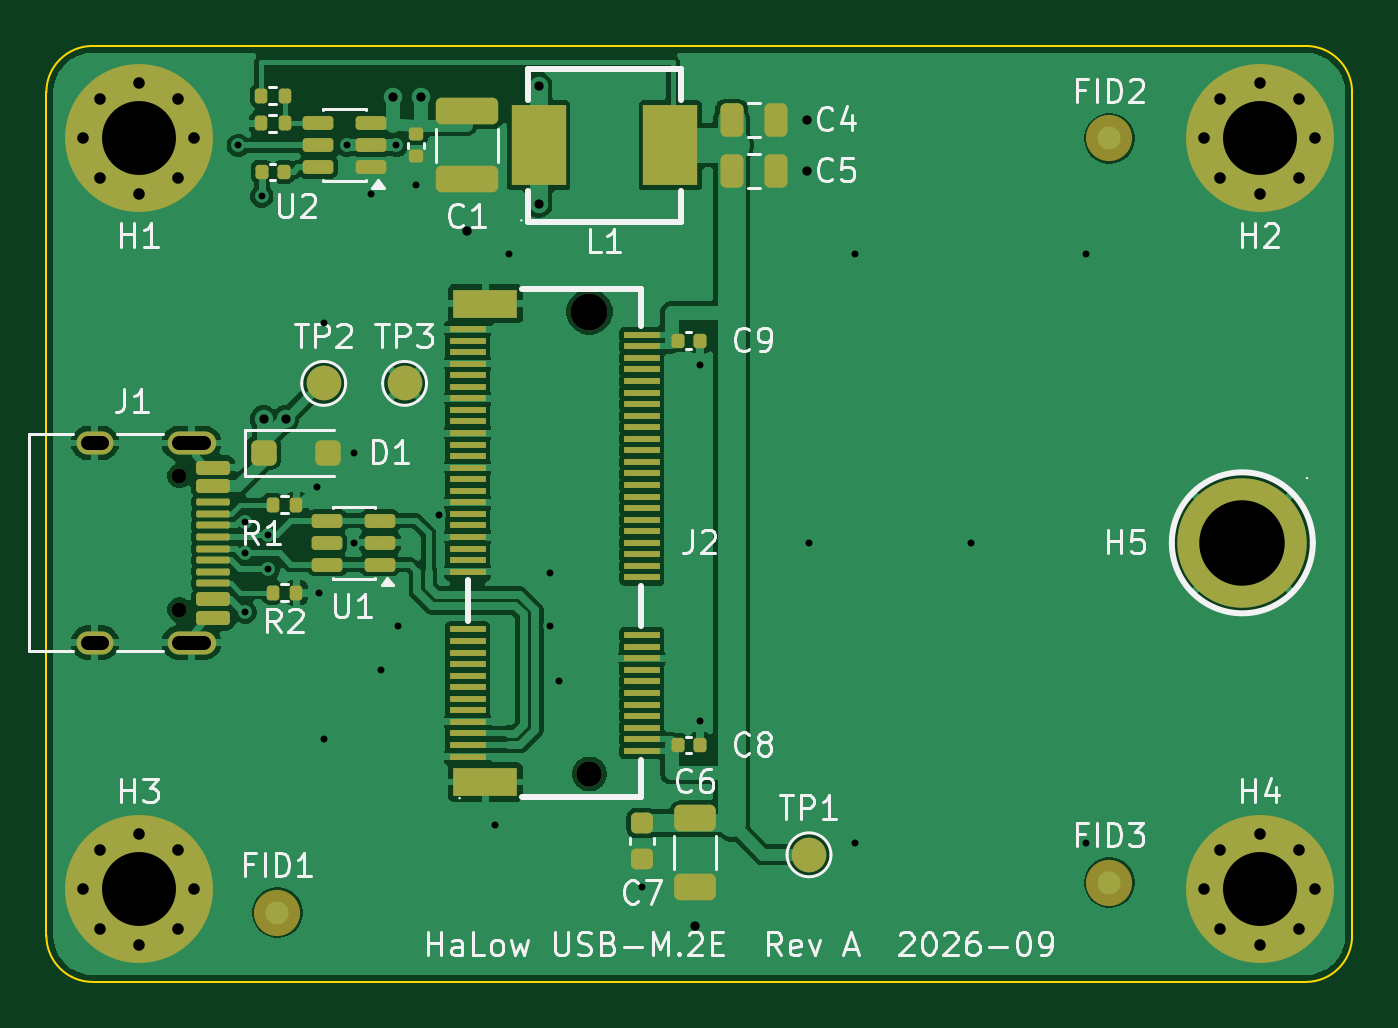
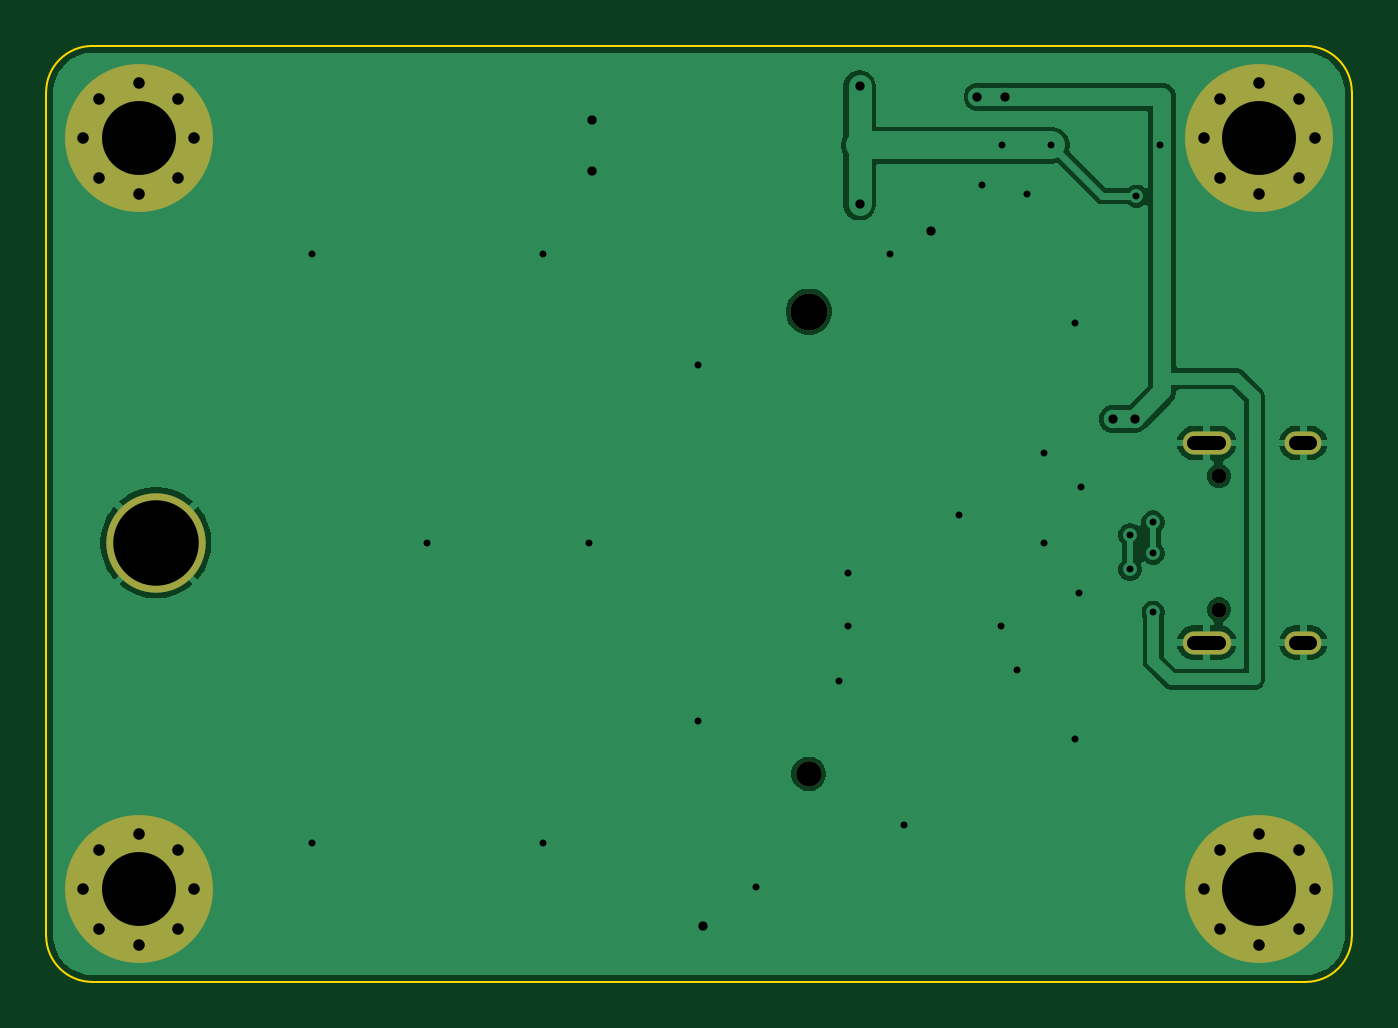
Circuit board: 11 layer files. Board 56.5 x 40.5 mm.
- bottom_copper: USBC_M2E_HaLow_Adapter-B_Cu.gbl (31952 bytes)
- bottom_mask: USBC_M2E_HaLow_Adapter-B_Mask.gbs (1889 bytes)
- paste: USBC_M2E_HaLow_Adapter-B_Paste.gbp (467 bytes)
- bottom_silk: USBC_M2E_HaLow_Adapter-B_Silkscreen.gbo (1899 bytes)
- outline: USBC_M2E_HaLow_Adapter-Edge_Cuts.gm1 (915 bytes)
- top_copper: USBC_M2E_HaLow_Adapter-F_Cu.gtl (100356 bytes)
- top_mask: USBC_M2E_HaLow_Adapter-F_Mask.gts (7561 bytes)
- paste: USBC_M2E_HaLow_Adapter-F_Paste.gtp (5863 bytes)
- top_silk: USBC_M2E_HaLow_Adapter-F_Silkscreen.gto (48319 bytes)
- drill: USBC_M2E_HaLow_Adapter-NPTH.drl (506 bytes)
- drill: USBC_M2E_HaLow_Adapter-PTH.drl (1725 bytes)

=== bottom_copper: USBC_M2E_HaLow_Adapter-B_Cu.gbl (31952 bytes, source omitted) ===
=== bottom_mask: USBC_M2E_HaLow_Adapter-B_Mask.gbs ===
%TF.GenerationSoftware,KiCad,Pcbnew,10.0.6*%
%TF.CreationDate,2026-09-20T14:32:54-04:00*%
%TF.ProjectId,USBC_M2E_HaLow_Adapter,55534243-5f4d-4324-955f-48614c6f775f,rev?*%
%TF.SameCoordinates,Original*%
%TF.FileFunction,Soldermask,Bot*%
%TF.FilePolarity,Negative*%
%FSLAX46Y46*%
G04 Gerber Fmt 4.6, Leading zero omitted, Abs format (unit mm)*
G04 Created by KiCad (PCBNEW 10.0.6) date 2026-09-20 14:32:54*
%MOMM*%
%LPD*%
G01*
G04 APERTURE LIST*
%ADD10C,0.800000*%
%ADD11C,6.400000*%
%ADD12C,0.650000*%
%ADD13O,2.100000X1.000000*%
%ADD14O,1.600000X1.000000*%
%ADD15C,1.100000*%
%ADD16C,1.600000*%
%ADD17C,4.300000*%
G04 APERTURE END LIST*
D10*
%TO.C,H3*%
X1600000Y-36500000D03*
X2302944Y-34802944D03*
X2302944Y-38197056D03*
X4000000Y-34100000D03*
D11*
X4000000Y-36500000D03*
D10*
X4000000Y-38900000D03*
X5697056Y-34802944D03*
X5697056Y-38197056D03*
X6400000Y-36500000D03*
%TD*%
%TO.C,H2*%
X50100000Y-4000000D03*
X50802944Y-2302944D03*
X50802944Y-5697056D03*
X52500000Y-1600000D03*
D11*
X52500000Y-4000000D03*
D10*
X52500000Y-6400000D03*
X54197056Y-2302944D03*
X54197056Y-5697056D03*
X54900000Y-4000000D03*
%TD*%
D12*
%TO.C,J1*%
X5750000Y-18610000D03*
X5750000Y-24390000D03*
D13*
X6280000Y-17180000D03*
D14*
X2100000Y-17180000D03*
D13*
X6280000Y-25820000D03*
D14*
X2100000Y-25820000D03*
%TD*%
D10*
%TO.C,H4*%
X50100000Y-36500000D03*
X50802944Y-34802944D03*
X50802944Y-38197056D03*
X52500000Y-34100000D03*
D11*
X52500000Y-36500000D03*
D10*
X52500000Y-38900000D03*
X54197056Y-34802944D03*
X54197056Y-38197056D03*
X54900000Y-36500000D03*
%TD*%
%TO.C,H1*%
X1600000Y-4000000D03*
X2302944Y-2302944D03*
X2302944Y-5697056D03*
X4000000Y-1600000D03*
D11*
X4000000Y-4000000D03*
D10*
X4000000Y-6400000D03*
X5697056Y-2302944D03*
X5697056Y-5697056D03*
X6400000Y-4000000D03*
%TD*%
D15*
%TO.C,J2*%
X23500000Y-31500000D03*
D16*
X23500000Y-11500000D03*
%TD*%
D17*
%TO.C,H5*%
X51750000Y-21500000D03*
%TD*%
M02*

=== paste: USBC_M2E_HaLow_Adapter-B_Paste.gbp ===
%TF.GenerationSoftware,KiCad,Pcbnew,10.0.6*%
%TF.CreationDate,2026-09-20T14:32:54-04:00*%
%TF.ProjectId,USBC_M2E_HaLow_Adapter,55534243-5f4d-4324-955f-48614c6f775f,rev?*%
%TF.SameCoordinates,Original*%
%TF.FileFunction,Paste,Bot*%
%TF.FilePolarity,Positive*%
%FSLAX46Y46*%
G04 Gerber Fmt 4.6, Leading zero omitted, Abs format (unit mm)*
G04 Created by KiCad (PCBNEW 10.0.6) date 2026-09-20 14:32:54*
%MOMM*%
%LPD*%
G01*
G04 APERTURE LIST*
G04 APERTURE END LIST*
M02*

=== bottom_silk: USBC_M2E_HaLow_Adapter-B_Silkscreen.gbo ===
%TF.GenerationSoftware,KiCad,Pcbnew,10.0.6*%
%TF.CreationDate,2026-09-20T14:32:54-04:00*%
%TF.ProjectId,USBC_M2E_HaLow_Adapter,55534243-5f4d-4324-955f-48614c6f775f,rev?*%
%TF.SameCoordinates,Original*%
%TF.FileFunction,Legend,Bot*%
%TF.FilePolarity,Positive*%
%FSLAX46Y46*%
G04 Gerber Fmt 4.6, Leading zero omitted, Abs format (unit mm)*
G04 Created by KiCad (PCBNEW 10.0.6) date 2026-09-20 14:32:54*
%MOMM*%
%LPD*%
G01*
G04 APERTURE LIST*
%ADD10C,0.800000*%
%ADD11C,6.400000*%
%ADD12C,0.650000*%
%ADD13O,2.100000X1.000000*%
%ADD14O,1.600000X1.000000*%
%ADD15C,1.100000*%
%ADD16C,1.600000*%
%ADD17C,4.300000*%
G04 APERTURE END LIST*
%LPC*%
D10*
%TO.C,H3*%
X1600000Y-36500000D03*
X2302944Y-34802944D03*
X2302944Y-38197056D03*
X4000000Y-34100000D03*
D11*
X4000000Y-36500000D03*
D10*
X4000000Y-38900000D03*
X5697056Y-34802944D03*
X5697056Y-38197056D03*
X6400000Y-36500000D03*
%TD*%
%TO.C,H2*%
X50100000Y-4000000D03*
X50802944Y-2302944D03*
X50802944Y-5697056D03*
X52500000Y-1600000D03*
D11*
X52500000Y-4000000D03*
D10*
X52500000Y-6400000D03*
X54197056Y-2302944D03*
X54197056Y-5697056D03*
X54900000Y-4000000D03*
%TD*%
D12*
%TO.C,J1*%
X5750000Y-18610000D03*
X5750000Y-24390000D03*
D13*
X6280000Y-17180000D03*
D14*
X2100000Y-17180000D03*
D13*
X6280000Y-25820000D03*
D14*
X2100000Y-25820000D03*
%TD*%
D10*
%TO.C,H4*%
X50100000Y-36500000D03*
X50802944Y-34802944D03*
X50802944Y-38197056D03*
X52500000Y-34100000D03*
D11*
X52500000Y-36500000D03*
D10*
X52500000Y-38900000D03*
X54197056Y-34802944D03*
X54197056Y-38197056D03*
X54900000Y-36500000D03*
%TD*%
%TO.C,H1*%
X1600000Y-4000000D03*
X2302944Y-2302944D03*
X2302944Y-5697056D03*
X4000000Y-1600000D03*
D11*
X4000000Y-4000000D03*
D10*
X4000000Y-6400000D03*
X5697056Y-2302944D03*
X5697056Y-5697056D03*
X6400000Y-4000000D03*
%TD*%
D15*
%TO.C,J2*%
X23500000Y-31500000D03*
D16*
X23500000Y-11500000D03*
%TD*%
D17*
%TO.C,H5*%
X51750000Y-21500000D03*
%TD*%
%LPD*%
M02*

=== outline: USBC_M2E_HaLow_Adapter-Edge_Cuts.gm1 ===
%TF.GenerationSoftware,KiCad,Pcbnew,10.0.6*%
%TF.CreationDate,2026-09-20T14:32:54-04:00*%
%TF.ProjectId,USBC_M2E_HaLow_Adapter,55534243-5f4d-4324-955f-48614c6f775f,rev?*%
%TF.SameCoordinates,Original*%
%TF.FileFunction,Profile,NP*%
%FSLAX46Y46*%
G04 Gerber Fmt 4.6, Leading zero omitted, Abs format (unit mm)*
G04 Created by KiCad (PCBNEW 10.0.6) date 2026-09-20 14:32:54*
%MOMM*%
%LPD*%
G01*
G04 APERTURE LIST*
%TA.AperFunction,Profile*%
%ADD10C,0.100000*%
%TD*%
G04 APERTURE END LIST*
D10*
X0Y-2000000D02*
G75*
G02*
X2000000Y0I2000000J0D01*
G01*
X0Y-38500000D02*
X0Y-2000000D01*
X2000000Y0D02*
X54500000Y0D01*
X2000000Y-40500000D02*
G75*
G02*
X0Y-38500000I0J2000000D01*
G01*
X54500000Y0D02*
G75*
G02*
X56500000Y-2000000I0J-2000000D01*
G01*
X54500000Y-40500000D02*
X2000000Y-40500000D01*
X56500000Y-2000000D02*
X56500000Y-38500000D01*
X56500000Y-38500000D02*
G75*
G02*
X54500000Y-40500000I-2000000J0D01*
G01*
M02*

=== top_copper: USBC_M2E_HaLow_Adapter-F_Cu.gtl (100356 bytes, source omitted) ===
=== top_mask: USBC_M2E_HaLow_Adapter-F_Mask.gts (7561 bytes, source omitted) ===
=== paste: USBC_M2E_HaLow_Adapter-F_Paste.gtp ===
%TF.GenerationSoftware,KiCad,Pcbnew,10.0.6*%
%TF.CreationDate,2026-09-20T14:32:54-04:00*%
%TF.ProjectId,USBC_M2E_HaLow_Adapter,55534243-5f4d-4324-955f-48614c6f775f,rev?*%
%TF.SameCoordinates,Original*%
%TF.FileFunction,Paste,Top*%
%TF.FilePolarity,Positive*%
%FSLAX46Y46*%
G04 Gerber Fmt 4.6, Leading zero omitted, Abs format (unit mm)*
G04 Created by KiCad (PCBNEW 10.0.6) date 2026-09-20 14:32:54*
%MOMM*%
%LPD*%
G01*
G04 APERTURE LIST*
G04 Aperture macros list*
%AMRoundRect*
0 Rectangle with rounded corners*
0 $1 Rounding radius*
0 $2 $3 $4 $5 $6 $7 $8 $9 X,Y pos of 4 corners*
0 Add a 4 corners polygon primitive as box body*
4,1,4,$2,$3,$4,$5,$6,$7,$8,$9,$2,$3,0*
0 Add four circle primitives for the rounded corners*
1,1,$1+$1,$2,$3*
1,1,$1+$1,$4,$5*
1,1,$1+$1,$6,$7*
1,1,$1+$1,$8,$9*
0 Add four rect primitives between the rounded corners*
20,1,$1+$1,$2,$3,$4,$5,0*
20,1,$1+$1,$4,$5,$6,$7,0*
20,1,$1+$1,$6,$7,$8,$9,0*
20,1,$1+$1,$8,$9,$2,$3,0*%
G04 Aperture macros list end*
%ADD10RoundRect,0.150000X0.512500X0.150000X-0.512500X0.150000X-0.512500X-0.150000X0.512500X-0.150000X0*%
%ADD11RoundRect,0.135000X-0.135000X-0.185000X0.135000X-0.185000X0.135000X0.185000X-0.135000X0.185000X0*%
%ADD12RoundRect,0.250000X-1.100000X0.325000X-1.100000X-0.325000X1.100000X-0.325000X1.100000X0.325000X0*%
%ADD13RoundRect,0.150000X-0.575000X0.150000X-0.575000X-0.150000X0.575000X-0.150000X0.575000X0.150000X0*%
%ADD14RoundRect,0.075000X-0.650000X0.075000X-0.650000X-0.075000X0.650000X-0.075000X0.650000X0.075000X0*%
%ADD15RoundRect,0.225000X-0.250000X0.225000X-0.250000X-0.225000X0.250000X-0.225000X0.250000X0.225000X0*%
%ADD16RoundRect,0.140000X-0.140000X-0.170000X0.140000X-0.170000X0.140000X0.170000X-0.140000X0.170000X0*%
%ADD17RoundRect,0.250000X-0.300000X-0.300000X0.300000X-0.300000X0.300000X0.300000X-0.300000X0.300000X0*%
%ADD18RoundRect,0.250000X-0.250000X-0.475000X0.250000X-0.475000X0.250000X0.475000X-0.250000X0.475000X0*%
%ADD19RoundRect,0.140000X-0.170000X0.140000X-0.170000X-0.140000X0.170000X-0.140000X0.170000X0.140000X0*%
%ADD20RoundRect,0.250000X-0.650000X0.325000X-0.650000X-0.325000X0.650000X-0.325000X0.650000X0.325000X0*%
%ADD21R,2.350000X3.500000*%
%ADD22RoundRect,0.135000X0.135000X0.185000X-0.135000X0.185000X-0.135000X-0.185000X0.135000X-0.185000X0*%
%ADD23R,1.550000X0.300000*%
%ADD24R,2.750000X1.200000*%
%ADD25C,5.600000*%
G04 APERTURE END LIST*
D10*
%TO.C,U2*%
X14037500Y-5250000D03*
X14037500Y-4300000D03*
X14037500Y-3350000D03*
X11762500Y-3350000D03*
X11762500Y-4300000D03*
X11762500Y-5250000D03*
%TD*%
D11*
%TO.C,R2*%
X9790000Y-23650000D03*
X10810000Y-23650000D03*
%TD*%
D12*
%TO.C,C1*%
X18200000Y-2825000D03*
X18200000Y-5775000D03*
%TD*%
D11*
%TO.C,R1*%
X9790000Y-19850000D03*
X10810000Y-19850000D03*
%TD*%
D13*
%TO.C,J1*%
X7195000Y-18250000D03*
X7195000Y-19050000D03*
D14*
X7195000Y-20250000D03*
X7195000Y-21250000D03*
X7195000Y-21750000D03*
X7195000Y-22750000D03*
D13*
X7195000Y-23950000D03*
X7195000Y-24750000D03*
X7195000Y-24750000D03*
X7195000Y-23950000D03*
D14*
X7195000Y-23250000D03*
X7195000Y-22250000D03*
X7195000Y-20750000D03*
X7195000Y-19750000D03*
D13*
X7195000Y-19050000D03*
X7195000Y-18250000D03*
%TD*%
D10*
%TO.C,U1*%
X14437500Y-22450000D03*
X14437500Y-21500000D03*
X14437500Y-20550000D03*
X12162500Y-20550000D03*
X12162500Y-21500000D03*
X12162500Y-22450000D03*
%TD*%
D15*
%TO.C,C7*%
X25770000Y-33625000D03*
X25770000Y-35175000D03*
%TD*%
D16*
%TO.C,C3*%
X9320000Y-5450000D03*
X10280000Y-5450000D03*
%TD*%
%TO.C,C8*%
X27320000Y-30250000D03*
X28280000Y-30250000D03*
%TD*%
D17*
%TO.C,D1*%
X9400000Y-17600000D03*
X12200000Y-17600000D03*
%TD*%
D18*
%TO.C,C4*%
X29650000Y-3200000D03*
X31550000Y-3200000D03*
%TD*%
D19*
%TO.C,C2*%
X16000000Y-3820000D03*
X16000000Y-4780000D03*
%TD*%
D20*
%TO.C,C6*%
X28070000Y-33425000D03*
X28070000Y-36375000D03*
%TD*%
D16*
%TO.C,C9*%
X27320000Y-12750000D03*
X28280000Y-12750000D03*
%TD*%
D18*
%TO.C,C5*%
X29650000Y-5400000D03*
X31550000Y-5400000D03*
%TD*%
D21*
%TO.C,L1*%
X21300000Y-4300000D03*
X27000000Y-4300000D03*
%TD*%
D11*
%TO.C,R3*%
X9290000Y-2150000D03*
X10310000Y-2150000D03*
%TD*%
D22*
%TO.C,R4*%
X10310000Y-3350000D03*
X9290000Y-3350000D03*
%TD*%
D23*
%TO.C,J2*%
X18230000Y-30750000D03*
X25770000Y-30500000D03*
X18230000Y-30250000D03*
X25770000Y-30000000D03*
X18230000Y-29750000D03*
X25770000Y-29500000D03*
X18230000Y-29250000D03*
X25770000Y-29000000D03*
X18230000Y-28750000D03*
X25770000Y-28500000D03*
X18230000Y-28250000D03*
X25770000Y-28000000D03*
X18230000Y-27750000D03*
X25770000Y-27500000D03*
X18230000Y-27250000D03*
X25770000Y-27000000D03*
X18230000Y-26750000D03*
X25770000Y-26500000D03*
X18230000Y-26250000D03*
X25770000Y-26000000D03*
X18230000Y-25750000D03*
X25770000Y-25500000D03*
X18230000Y-25250000D03*
X25770000Y-23000000D03*
X18230000Y-22750000D03*
X25770000Y-22500000D03*
X18230000Y-22250000D03*
X25770000Y-22000000D03*
X18230000Y-21750000D03*
X25770000Y-21500000D03*
X18230000Y-21250000D03*
X25770000Y-21000000D03*
X18230000Y-20750000D03*
X25770000Y-20500000D03*
X18230000Y-20250000D03*
X25770000Y-20000000D03*
X18230000Y-19750000D03*
X25770000Y-19500000D03*
X18230000Y-19250000D03*
X25770000Y-19000000D03*
X18230000Y-18750000D03*
X25770000Y-18500000D03*
X18230000Y-18250000D03*
X25770000Y-18000000D03*
X18230000Y-17750000D03*
X25770000Y-17500000D03*
X18230000Y-17250000D03*
X25770000Y-17000000D03*
X18230000Y-16750000D03*
X25770000Y-16500000D03*
X18230000Y-16250000D03*
X25770000Y-16000000D03*
X18230000Y-15750000D03*
X25770000Y-15500000D03*
X18230000Y-15250000D03*
X25770000Y-15000000D03*
X18230000Y-14750000D03*
X25770000Y-14500000D03*
X18230000Y-14250000D03*
X25770000Y-14000000D03*
X18230000Y-13750000D03*
X25770000Y-13500000D03*
X18230000Y-13250000D03*
X25770000Y-13000000D03*
X18230000Y-12750000D03*
X25770000Y-12500000D03*
X18230000Y-12250000D03*
D24*
X19000000Y-31850000D03*
X19000000Y-11150000D03*
%TD*%
D25*
%TO.C,H5*%
X51750000Y-21500000D03*
%TD*%
M02*

=== top_silk: USBC_M2E_HaLow_Adapter-F_Silkscreen.gto (48319 bytes, source omitted) ===
=== drill: USBC_M2E_HaLow_Adapter-NPTH.drl ===
M48
; DRILL file KiCad 10.0.6 date 2026-09-20T14:32:54
; FORMAT={-:-/ absolute / metric / decimal}
; #@! TF.CreationDate,2026-09-20T14:32:54-04:00
; #@! TF.GenerationSoftware,Kicad,Pcbnew,10.0.6
; #@! TF.FileFunction,NonPlated,1,2,NPTH
FMAT,2
METRIC
; #@! TA.AperFunction,NonPlated,NPTH,ComponentDrill
T1C0.650
; #@! TA.AperFunction,NonPlated,NPTH,ComponentDrill
T2C1.100
; #@! TA.AperFunction,NonPlated,NPTH,ComponentDrill
T3C1.600
%
G90
G05
T1
X5.75Y-18.61
X5.75Y-24.39
T2
X23.5Y-31.5
T3
X23.5Y-11.5
M30

=== drill: USBC_M2E_HaLow_Adapter-PTH.drl ===
M48
; DRILL file KiCad 10.0.6 date 2026-09-20T14:32:54
; FORMAT={-:-/ absolute / metric / decimal}
; #@! TF.CreationDate,2026-09-20T14:32:54-04:00
; #@! TF.GenerationSoftware,Kicad,Pcbnew,10.0.6
; #@! TF.FileFunction,Plated,1,2,PTH
FMAT,2
METRIC
; #@! TA.AperFunction,Plated,PTH,ViaDrill
T1C0.300
; #@! TA.AperFunction,Plated,PTH,ViaDrill
T2C0.400
; #@! TA.AperFunction,Plated,PTH,ComponentDrill
T3C0.500
; #@! TA.AperFunction,Plated,PTH,ComponentDrill
T4C0.600
; #@! TA.AperFunction,Plated,PTH,ComponentDrill
T5C3.200
; #@! TA.AperFunction,Plated,PTH,ComponentDrill
T6C3.700
%
G90
G05
T1
X8.3Y-4.3
X8.6Y-20.6
X8.6Y-21.95
X8.6Y-24.5
X9.32Y-6.5
X9.6Y-21.15
X9.6Y-22.65
X11.7Y-19.1
X11.8Y-23.65
X12.0Y-12.0
X12.0Y-30.0
X13.0Y-4.3
X13.3Y-17.6
X13.3Y-21.5
X14.04Y-6.4
X14.5Y-27.0
X15.15Y-4.3
X15.2Y-25.1
X16.0Y-6.0
X17.0Y-20.3
X19.4Y-33.7
X20.0Y-9.0
X21.8Y-22.8
X21.8Y-25.1
X22.2Y-27.5
X25.77Y-36.4
X28.28Y-13.8
X28.28Y-29.2
X33.0Y-21.5
X35.0Y-9.0
X35.0Y-34.5
X40.0Y-21.5
X45.0Y-9.0
X45.0Y-34.5
T2
X9.4Y-16.15
X10.35Y-16.15
X15.0Y-2.2
X16.2Y-2.2
X18.2Y-8.0
X21.3Y-1.75
X21.3Y-6.85
X28.07Y-38.1
X32.9Y-3.2
X32.9Y-5.4
T3
X1.6Y-4.0
X1.6Y-36.5
X2.303Y-2.303
X2.303Y-5.697
X2.303Y-34.803
X2.303Y-38.197
X4.0Y-1.6
X4.0Y-6.4
X4.0Y-34.1
X4.0Y-38.9
X5.697Y-2.303
X5.697Y-5.697
X5.697Y-34.803
X5.697Y-38.197
X6.4Y-4.0
X6.4Y-36.5
X50.1Y-4.0
X50.1Y-36.5
X50.803Y-2.303
X50.803Y-5.697
X50.803Y-34.803
X50.803Y-38.197
X52.5Y-1.6
X52.5Y-6.4
X52.5Y-34.1
X52.5Y-38.9
X54.197Y-2.303
X54.197Y-5.697
X54.197Y-34.803
X54.197Y-38.197
X54.9Y-4.0
X54.9Y-36.5
T5
X4.0Y-4.0
X4.0Y-36.5
X52.5Y-4.0
X52.5Y-36.5
T6
X51.75Y-21.5
T4
X2.4Y-17.18G85X1.8Y-17.18
G05
X2.4Y-25.82G85X1.8Y-25.82
G05
X6.83Y-17.18G85X5.73Y-17.18
G05
X6.83Y-25.82G85X5.73Y-25.82
G05
M30
